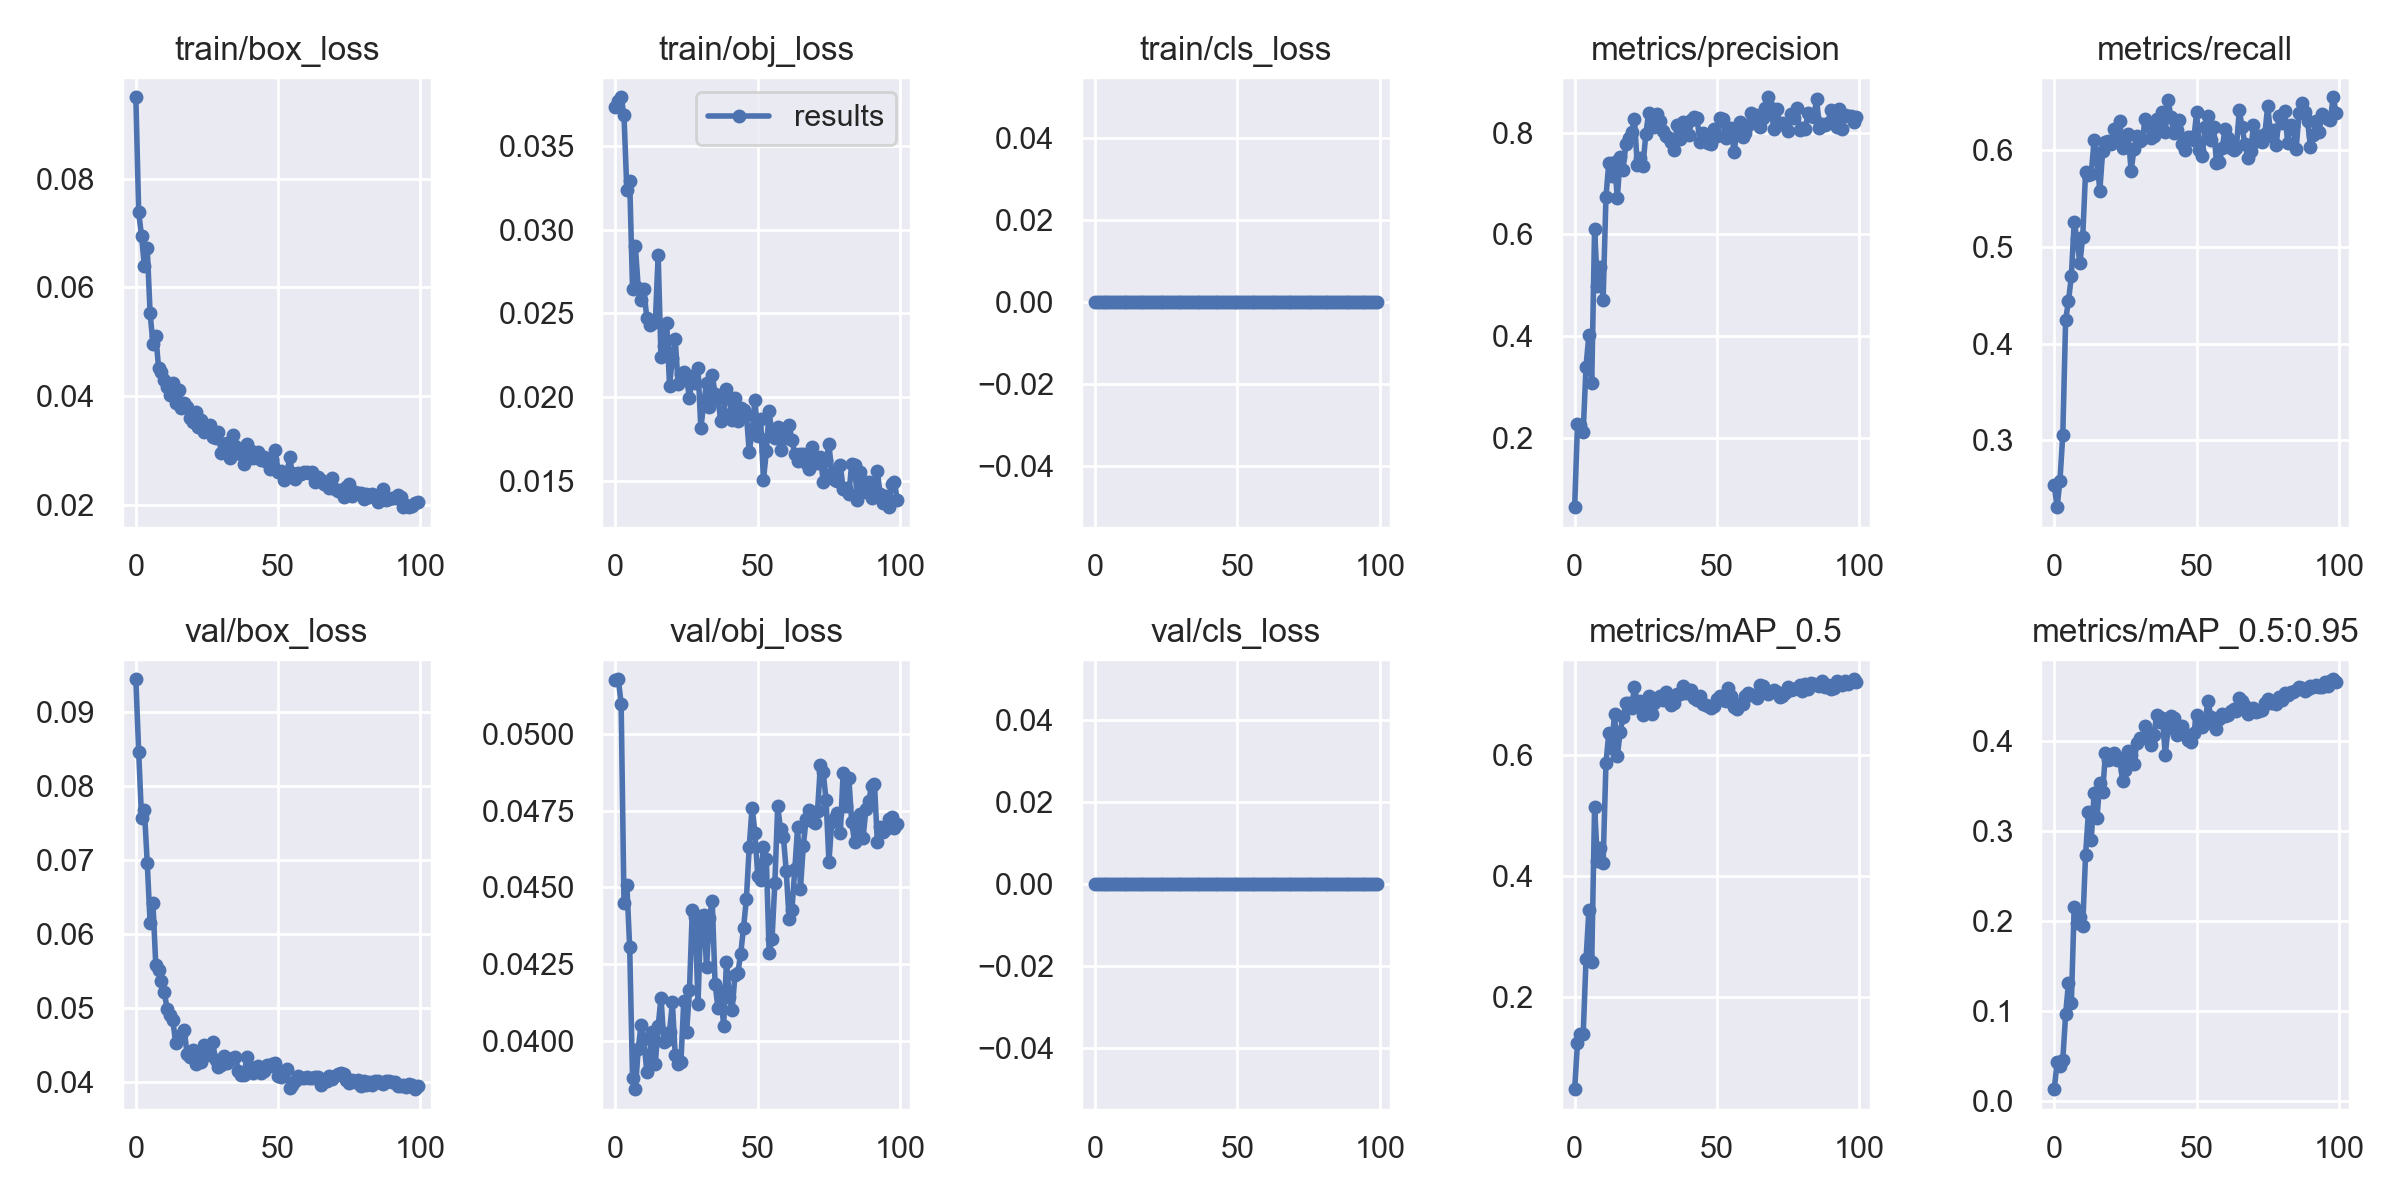

Source data for this figure (header and first rows):
epoch, train/box_loss, train/obj_loss, train/cls_loss, metrics/precision, metrics/recall, metrics/mAP_0.5, metrics/mAP_0.5:0.95, val/box_loss, val/obj_loss, val/cls_loss, x/lr0, x/lr1, x/lr2
0, 0.09498, 0.03733, 0, 0.06465, 0.2533, 0.04912, 0.0132, 0.0944, 0.05177, 0, 0.07014, 0.003318, 0.003318
1, 0.07378, 0.03771, 0, 0.2284, 0.2306, 0.1256, 0.04299, 0.08456, 0.05178, 0, 0.04007, 0.006585, 0.006585
2, 0.06946, 0.03791, 0, 0.2251, 0.258, 0.1398, 0.03868, 0.07566, 0.05099, 0, 0.009942, 0.009787, 0.009787
3, 0.06392, 0.03683, 0, 0.2126, 0.3053, 0.1394, 0.04591, 0.07674, 0.04449, 0, 0.009703, 0.009703, 0.009703
4, 0.06726, 0.03237, 0, 0.3407, 0.4244, 0.2631, 0.0964, 0.06967, 0.04508, 0, 0.009703, 0.009703, 0.009703
5, 0.05531, 0.03293, 0, 0.4035, 0.4442, 0.3435, 0.1316, 0.06156, 0.04304, 0, 0.009604, 0.009604, 0.009604
6, 0.04963, 0.02646, 0, 0.309, 0.4695, 0.259, 0.1085, 0.06422, 0.03879, 0, 0.009505, 0.009505, 0.009505
7, 0.05102, 0.029, 0, 0.6103, 0.5255, 0.5134, 0.216, 0.05585, 0.03842, 0, 0.009406, 0.009406, 0.009406
8, 0.04514, 0.02653, 0, 0.4984, 0.5085, 0.4253, 0.1975, 0.05518, 0.03972, 0, 0.009307, 0.009307, 0.009307
9, 0.04444, 0.02582, 0, 0.5369, 0.483, 0.4462, 0.2042, 0.05372, 0.04052, 0, 0.009208, 0.009208, 0.009208
10, 0.04287, 0.02644, 0, 0.4714, 0.5104, 0.4219, 0.1947, 0.05216, 0.04004, 0, 0.009109, 0.009109, 0.009109
11, 0.04162, 0.02473, 0, 0.6741, 0.5775, 0.5861, 0.2735, 0.04987, 0.03897, 0, 0.00901, 0.00901, 0.00901
12, 0.04026, 0.02431, 0, 0.7405, 0.5744, 0.635, 0.321, 0.04915, 0.03948, 0, 0.008911, 0.008911, 0.008911
13, 0.04232, 0.02455, 0, 0.7157, 0.5756, 0.6108, 0.2908, 0.04836, 0.04027, 0, 0.008812, 0.008812, 0.008812
14, 0.03878, 0.02446, 0, 0.7418, 0.6109, 0.6669, 0.3421, 0.04527, 0.03924, 0, 0.008713, 0.008713, 0.008713
15, 0.04112, 0.02846, 0, 0.6717, 0.5926, 0.5972, 0.3147, 0.04621, 0.04046, 0, 0.008614, 0.008614, 0.008614
16, 0.03787, 0.02242, 0, 0.7519, 0.5577, 0.6379, 0.3534, 0.04635, 0.0414, 0, 0.008515, 0.008515, 0.008515
17, 0.03877, 0.02307, 0, 0.7271, 0.5992, 0.6619, 0.3437, 0.04702, 0.03997, 0, 0.008416, 0.008416, 0.008416
18, 0.03803, 0.02446, 0, 0.7769, 0.609, 0.6848, 0.3875, 0.04385, 0.04002, 0, 0.008317, 0.008317, 0.008317
19, 0.03587, 0.02069, 0, 0.7901, 0.6096, 0.6849, 0.3792, 0.04337, 0.04029, 0, 0.008218, 0.008218, 0.008218
20, 0.03517, 0.02232, 0, 0.8008, 0.6068, 0.6763, 0.3807, 0.04433, 0.04124, 0, 0.008119, 0.008119, 0.008119
21, 0.03708, 0.02348, 0, 0.8266, 0.6219, 0.7109, 0.3865, 0.04254, 0.03953, 0, 0.00802, 0.00802, 0.00802
22, 0.03436, 0.02079, 0, 0.7356, 0.6134, 0.6857, 0.3796, 0.04344, 0.03925, 0, 0.007921, 0.007921, 0.007921
23, 0.03555, 0.0214, 0, 0.7494, 0.6304, 0.6878, 0.3814, 0.04273, 0.0393, 0, 0.007822, 0.007822, 0.007822
24, 0.03334, 0.02152, 0, 0.7353, 0.603, 0.6643, 0.3556, 0.04503, 0.04129, 0, 0.007723, 0.007723, 0.007723
25, 0.0339, 0.02112, 0, 0.7964, 0.6144, 0.6819, 0.3684, 0.04421, 0.04028, 0, 0.007624, 0.007624, 0.007624
26, 0.0347, 0.01995, 0, 0.8392, 0.6165, 0.697, 0.3889, 0.04368, 0.04163, 0, 0.007525, 0.007525, 0.007525
27, 0.03249, 0.02124, 0, 0.8226, 0.5786, 0.6669, 0.3846, 0.04539, 0.04426, 0, 0.007426, 0.007426, 0.007426
28, 0.03226, 0.02087, 0, 0.8114, 0.6011, 0.6857, 0.375, 0.04307, 0.04401, 0, 0.007327, 0.007327, 0.007327
29, 0.03338, 0.02177, 0, 0.8363, 0.6153, 0.6935, 0.3987, 0.04212, 0.04119, 0, 0.007228, 0.007228, 0.007228
30, 0.02952, 0.01814, 0, 0.8228, 0.6102, 0.6962, 0.4042, 0.04239, 0.04406, 0, 0.007129, 0.007129, 0.007129
31, 0.03109, 0.01962, 0, 0.8039, 0.6123, 0.6893, 0.4033, 0.04353, 0.0441, 0, 0.00703, 0.00703, 0.00703
32, 0.03127, 0.02084, 0, 0.7928, 0.6323, 0.7023, 0.417, 0.04265, 0.04239, 0, 0.006931, 0.006931, 0.006931
33, 0.02867, 0.01943, 0, 0.7886, 0.6257, 0.6916, 0.407, 0.04311, 0.04399, 0, 0.006832, 0.006832, 0.006832
34, 0.03277, 0.02132, 0, 0.7818, 0.6129, 0.6816, 0.3959, 0.04334, 0.04455, 0, 0.006733, 0.006733, 0.006733
35, 0.03087, 0.0202, 0, 0.7656, 0.6153, 0.685, 0.4073, 0.04341, 0.04186, 0, 0.006634, 0.006634, 0.006634
36, 0.02943, 0.01993, 0, 0.8148, 0.6322, 0.6993, 0.4294, 0.04155, 0.04106, 0, 0.006535, 0.006535, 0.006535
37, 0.02939, 0.01859, 0, 0.7871, 0.622, 0.6995, 0.4216, 0.04096, 0.04163, 0, 0.006436, 0.006436, 0.006436
38, 0.02752, 0.01901, 0, 0.8216, 0.6397, 0.7132, 0.4263, 0.04099, 0.04047, 0, 0.006337, 0.006337, 0.006337
39, 0.03107, 0.02047, 0, 0.8151, 0.6191, 0.7014, 0.3849, 0.04338, 0.04257, 0, 0.006238, 0.006238, 0.006238
40, 0.03013, 0.02002, 0, 0.795, 0.6525, 0.706, 0.4151, 0.04211, 0.04143, 0, 0.006139, 0.006139, 0.006139
41, 0.02855, 0.01864, 0, 0.8254, 0.6342, 0.707, 0.4285, 0.04124, 0.04101, 0, 0.00604, 0.00604, 0.00604
42, 0.0293, 0.01994, 0, 0.8305, 0.6181, 0.6927, 0.4261, 0.0417, 0.04214, 0, 0.005941, 0.005941, 0.005941
43, 0.02963, 0.01858, 0, 0.8285, 0.6212, 0.6902, 0.4068, 0.04224, 0.0422, 0, 0.005842, 0.005842, 0.005842
44, 0.02823, 0.01935, 0, 0.7808, 0.6314, 0.6968, 0.4153, 0.04123, 0.04283, 0, 0.005743, 0.005743, 0.005743
45, 0.0288, 0.01926, 0, 0.7983, 0.6068, 0.6834, 0.4171, 0.0416, 0.04368, 0, 0.005644, 0.005644, 0.005644
46, 0.02781, 0.01895, 0, 0.787, 0.6002, 0.6811, 0.4083, 0.04242, 0.04462, 0, 0.005545, 0.005545, 0.005545
47, 0.0266, 0.01675, 0, 0.7789, 0.6134, 0.6795, 0.4019, 0.04225, 0.04632, 0, 0.005446, 0.005446, 0.005446
48, 0.02834, 0.01792, 0, 0.7783, 0.6138, 0.6769, 0.3992, 0.0425, 0.04759, 0, 0.005347, 0.005347, 0.005347
49, 0.03006, 0.01984, 0, 0.8062, 0.6106, 0.6806, 0.4093, 0.04267, 0.04678, 0, 0.005248, 0.005248, 0.005248
50, 0.02599, 0.01767, 0, 0.7936, 0.6395, 0.6908, 0.4293, 0.04083, 0.04537, 0, 0.005149, 0.005149, 0.005149
51, 0.02626, 0.0187, 0, 0.8279, 0.6002, 0.6965, 0.4231, 0.04068, 0.04524, 0, 0.00505, 0.00505, 0.00505
52, 0.02449, 0.01505, 0, 0.826, 0.5945, 0.6902, 0.4164, 0.04151, 0.0463, 0, 0.004951, 0.004951, 0.004951
53, 0.02533, 0.01676, 0, 0.7898, 0.6248, 0.6885, 0.422, 0.04177, 0.04593, 0, 0.004852, 0.004852, 0.004852
54, 0.02875, 0.01918, 0, 0.804, 0.6361, 0.71, 0.4454, 0.03924, 0.04285, 0, 0.004753, 0.004753, 0.004753
55, 0.02576, 0.0177, 0, 0.8095, 0.6106, 0.696, 0.4273, 0.03959, 0.0433, 0, 0.004654, 0.004654, 0.004654
56, 0.02468, 0.01756, 0, 0.7613, 0.6238, 0.6775, 0.4179, 0.04023, 0.04514, 0, 0.004555, 0.004555, 0.004555
57, 0.0259, 0.01819, 0, 0.8026, 0.587, 0.6745, 0.4133, 0.04093, 0.04763, 0, 0.004456, 0.004456, 0.004456
58, 0.02566, 0.01687, 0, 0.8209, 0.5879, 0.6825, 0.4247, 0.04062, 0.04688, 0, 0.004357, 0.004357, 0.004357
59, 0.02601, 0.01807, 0, 0.7923, 0.6021, 0.6825, 0.4304, 0.04065, 0.04664, 0, 0.004258, 0.004258, 0.004258
... 40 more rows
